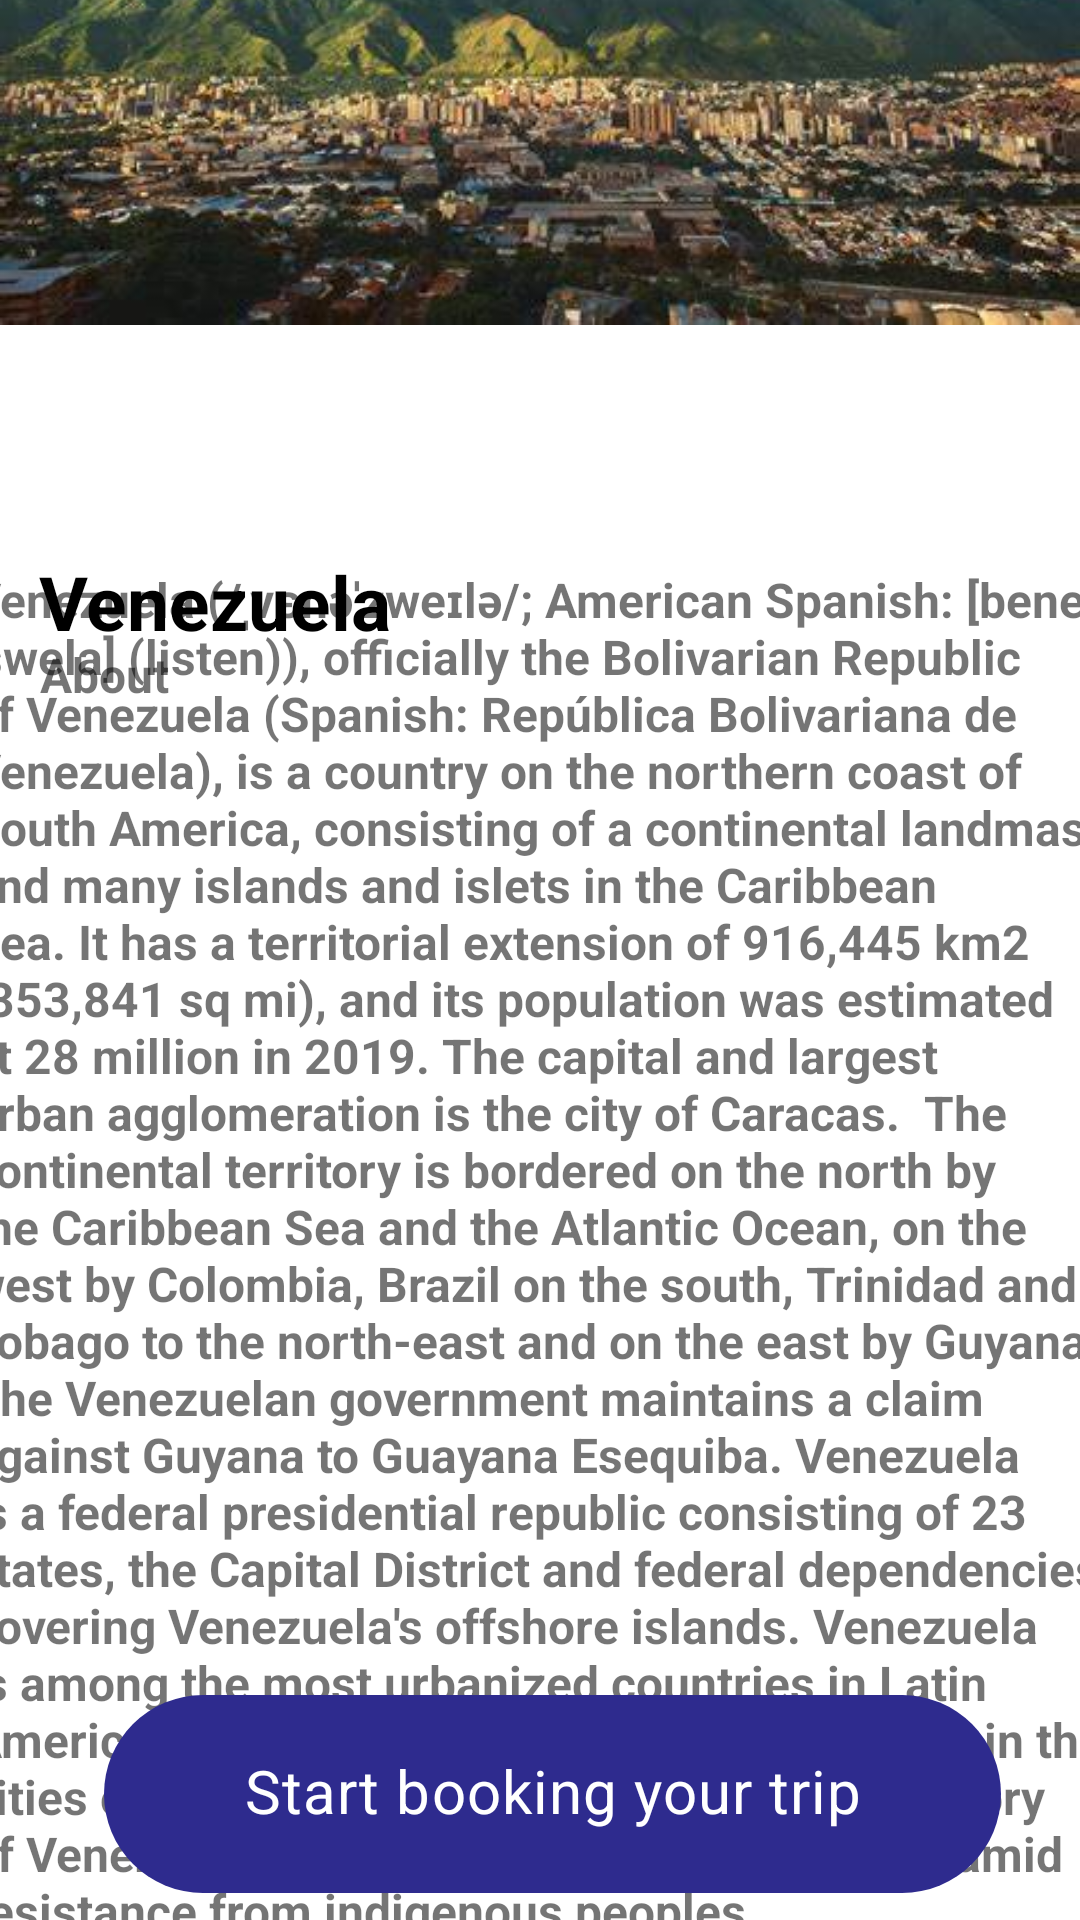

The Android layout XML behind this screen, and the referenced resources:
<!-- AndroidManifest.xml: application theme Theme.Triptravel -->
<!-- res/layout/activity_venenzula.xml -->
<?xml version="1.0" encoding="utf-8"?>
<androidx.constraintlayout.widget.ConstraintLayout xmlns:android="http://schemas.android.com/apk/res/android"
    xmlns:app="http://schemas.android.com/apk/res-auto"
    xmlns:tools="http://schemas.android.com/tools"
    android:layout_width="match_parent"
    android:layout_height="match_parent"
    tools:context=".Venenzula">
    <ImageView
        android:id="@+id/imageView9"
        android:layout_width="wrap_content"
        android:layout_height="wrap_content"
        android:layout_marginBottom="496dp"
        app:layout_constraintBottom_toBottomOf="parent"
        app:layout_constraintEnd_toEndOf="parent"
        app:layout_constraintHorizontal_bias="0.0"
        app:layout_constraintStart_toStartOf="parent"
        app:srcCompat="@drawable/venu" />

    <ImageButton
        android:id="@+id/imageButton8"
        android:layout_width="74dp"
        android:layout_height="61dp"
        android:background="?android:attr/selectableItemBackground"
        app:layout_constraintBottom_toBottomOf="parent"
        app:layout_constraintEnd_toEndOf="parent"
        app:layout_constraintHorizontal_bias="0.0"
        app:layout_constraintStart_toStartOf="parent"
        android:onClick="Home"
        app:layout_constraintTop_toTopOf="parent"
        app:layout_constraintVertical_bias="0.0"
        app:srcCompat="@drawable/ic_arrow_back_black_24dp" />

    <TextView
        android:id="@+id/textView15"
        android:layout_width="wrap_content"
        android:layout_height="wrap_content"
        android:text="Venezuela"
        android:textColor="@color/black"
        android:textSize="25dp"
        android:textStyle="bold"
        app:layout_constraintBottom_toBottomOf="parent"
        app:layout_constraintEnd_toEndOf="parent"
        app:layout_constraintHorizontal_bias="0.054"
        app:layout_constraintStart_toStartOf="parent"
        app:layout_constraintTop_toTopOf="parent"
        app:layout_constraintVertical_bias="0.303" />

    <TextView
        android:id="@+id/textView16"
        android:layout_width="wrap_content"
        android:layout_height="wrap_content"
        android:text="About"
        android:textSize="16dp"
        android:textStyle="bold"
        app:layout_constraintBottom_toBottomOf="parent"
        app:layout_constraintEnd_toEndOf="parent"
        app:layout_constraintHorizontal_bias="0.042"
        app:layout_constraintStart_toStartOf="parent"
        app:layout_constraintTop_toTopOf="parent"
        app:layout_constraintVertical_bias="0.346" />

    <TextView
        android:id="@+id/textView25"
        android:layout_width="381dp"
        android:layout_height="451dp"
        android:text="Venezuela (/ˌvɛnəˈzweɪlə/; American Spanish: [beneˈswela] (listen)), officially the Bolivarian Republic of Venezuela (Spanish: República Bolivariana de Venezuela), is a country on the northern coast of South America, consisting of a continental landmass and many islands and islets in the Caribbean Sea. It has a territorial extension of 916,445 km2 (353,841 sq mi), and its population was estimated at 28 million in 2019. The capital and largest urban agglomeration is the city of Caracas.  The continental territory is bordered on the north by the Caribbean Sea and the Atlantic Ocean, on the west by Colombia, Brazil on the south, Trinidad and Tobago to the north-east and on the east by Guyana. The Venezuelan government maintains a claim against Guyana to Guayana Esequiba. Venezuela is a federal presidential republic consisting of 23 states, the Capital District and federal dependencies covering Venezuela's offshore islands. Venezuela is among the most urbanized countries in Latin America; the vast majority of Venezuelans live in the cities of the north and in the capital.  The territory of Venezuela was colonized by Spain in 1522 amid resistance from indigenous peoples. "
        android:textSize="16sp"
        android:textStyle="bold"
        app:layout_constraintBottom_toBottomOf="parent"
        app:layout_constraintEnd_toEndOf="parent"
        app:layout_constraintStart_toStartOf="parent"
        app:layout_constraintTop_toTopOf="parent"
        app:layout_constraintVertical_bias="1.0" />

    <com.google.android.material.chip.Chip
        android:id="@+id/chip4"
        android:layout_width="299dp"
        android:layout_height="82dp"
        android:layout_marginStart="16dp"
        android:text="Start booking your trip"
        android:textAlignment="center"
        android:textColor="@color/white"
        android:textSize="20dp"
        android:textStyle="bold"
        app:chipBackgroundColor="#2E2B8E"
        app:layout_constraintBottom_toBottomOf="parent"
        app:layout_constraintEnd_toEndOf="parent"
        android:onClick="bookhotels"
        app:layout_constraintHorizontal_bias="0.416"
        app:layout_constraintStart_toStartOf="parent"
        app:layout_constraintTop_toTopOf="parent"
        app:layout_constraintVertical_bias="0.998" />
</androidx.constraintlayout.widget.ConstraintLayout>
<!-- resources referenced by this layout -->
<resources>
  <!-- drawable venu: jpg bitmap (drawable-v24, 29982 bytes) -->
  <style name="Theme.Triptravel" parent="Theme.MaterialComponents.DayNight.DarkActionBar">
          
          <item name="colorPrimary">@color/purple_500</item>
          <item name="colorPrimaryVariant">@color/purple_700</item>
          <item name="colorOnPrimary">@color/white</item>
          
          <item name="colorSecondary">@color/teal_200</item>
          <item name="colorSecondaryVariant">@color/teal_700</item>
          <item name="colorOnSecondary">@color/black</item>
          
          <item name="android:statusBarColor" tools:targetApi="l">?attr/colorPrimaryVariant</item>
          
      </style>
  <!-- not gathered from this repository: default colours our renderer supplied (Android Studio template values) -->
  <color name="purple_500">#FF6200EE</color>
  <color name="purple_700">#FF3700B3</color>
  <color name="teal_200">#FF03DAC5</color>
  <color name="teal_700">#FF018786</color>
  <color name="black">#FF000000</color>
  <color name="white">#FFFFFFFF</color>
</resources>
